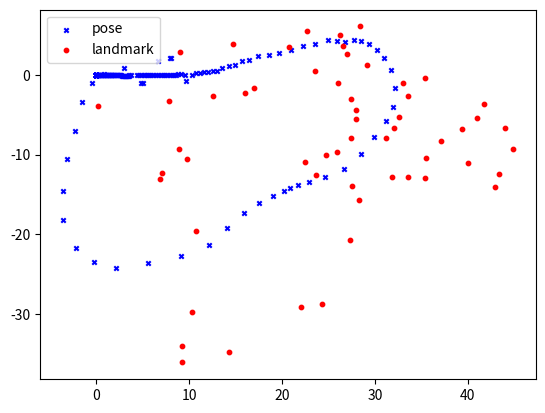

Reproduce this figure in Python.
import numpy as np
import matplotlib.pyplot as plt

a = np.array([(0, 0, -0.0184303),
(-3.76784e-05, 0.000107843, -0.0294521),
(0.0145755, -0.00312947, -0.0557008),
(-0.00317608, -0.00962795, -0.101487),
(-0.00317374, -0.00987305, -0.028358),
(-0.00155138, -0.00654347, -0.118145),
(-0.00597788, -0.0108684, -0.0285625),
(-0.00597788, -0.0108684, -0.0285625),
(-0.00597788, -0.0108684, -0.0285625),
(-0.00597788, -0.0108684, -0.0285625),
(-0.00597788, -0.0108684, -0.0285625),
(-0.00597788, -0.0108684, -0.0285625),
(-0.00597788, -0.0108684, -0.0285625),
(-0.00597788, -0.0108684, -0.0285625),
(-0.00597788, -0.0108684, -0.0285625),
(-0.00597788, -0.0108684, -0.0285625),
(-0.00597788, -0.0108684, -0.0285625),
(-0.00597788, -0.0108684, -0.0285625),
(-0.00597788, -0.0108684, -0.0285625),
(-0.00597788, -0.0108684, -0.0285625),
(-0.00597788, -0.0108684, -0.0285625),
(-0.00597788, -0.0108684, -0.0285625),
(-0.00597788, -0.0108684, -0.0285625),
(-0.00597788, -0.0108684, -0.0285625),
(-0.00597788, -0.0108684, -0.0285625),
(-0.00597788, -0.0108684, -0.0285625),
(-0.00597788, -0.0108684, -0.0285625),
(-0.00597788, -0.0108684, -0.0285625),
(-0.00597788, -0.0108684, -0.0285625),
(-0.00597788, -0.0108684, -0.0285625),
(-0.00597788, -0.0108684, -0.0285625),
(-0.00597788, -0.0108684, -0.0285625),
(-0.00597788, -0.0108684, -0.0285625),
(-0.00597788, -0.0108684, -0.0285625),
(-0.00597788, -0.0108684, -0.0285625),
(-0.00597788, -0.0108684, -0.0285625),
(-0.00597788, -0.0108684, -0.0285625),
(-0.00597788, -0.0108684, -0.0285625),
(-0.00597788, -0.0108684, -0.0285625),
(-0.00597788, -0.0108684, -0.0285625),
(-0.00597788, -0.0108684, -0.0285625),
(-0.00597788, -0.0108684, -0.0285625),
(-0.00597788, -0.0108684, -0.0285625),
(-0.00597788, -0.0108684, -0.0285625),
(-0.00597788, -0.0108684, -0.0285625),
(-0.00597788, -0.0108684, -0.0285625),
(-0.00597788, -0.0108684, -0.0285625),
(-0.00597788, -0.0108684, -0.0285625),
(-0.00597788, -0.0108684, -0.0285625),
(-0.00597788, -0.0108684, -0.0285625),
(-0.00597788, -0.0108684, -0.0285625),
(-0.00597788, -0.0108684, -0.0285625),
(-0.00597788, -0.0108684, 0.00181717),
(-0.0041942, -0.0109741, 0.00181717),
(0.00289677, -0.0109652, 0.00181717),
(0.0201376, -0.0109436, 0.00181717),
(0.0482155, -0.0109084, 0.00181717),
(0.09429, -0.0108506, 0.00181717),
(0.14573, -0.010786, 0.00181717),
(0.193955, -0.0107256, 0.00181717),
(0.251502, -0.0106534, 0.00181717),
(0.317238, -0.0105709, 0.00181717),
(0.393057, -0.0104758, 0.00181717),
(0.459957, -0.0103919, 0.00181717),
(0.526857, -0.010308, 0.00181717),
(0.598217, -0.0102185, 0.00181717),
(0.665116, -0.0101346, 0.00181717),
(0.727556, -0.0100563, 0.00181717),
(0.800396, 0, 3.8337e-12),
(0.867296, 0, 3.8337e-12),
(0.938656, 0, 3.8337e-12),
(1.0011, 0, 3.8337e-12),
(1.068, 0, 3.8337e-12),
(1.13489, 0, 3.8337e-12),
(1.20179, 0, 3.8337e-12),
(1.26869, 0, 3.8337e-12),
(1.33559, 0, 3.8337e-12),
(1.40249, 0, 3.8337e-12),
(1.47385, 0, 3.8337e-12),
(1.54075, 0, 3.8337e-12),
(1.60765, -1.73857e-11, -1.23812e-09),
(1.67739, -0.0064924, -0.0525061),
(1.67489, -0.00607415, -0.0816502),
(1.78522, -0.0158196, -0.0468101),
(1.87, -0.0210116, -0.0468388),
(1.94143, -0.025134, -0.0468101),
(2.02619, -0.0304003, -0.0467643),
(2.12873, -0.0372117, -0.0467883),
(2.22241, -0.0430386, -0.0467995),
(2.31165, -0.0484641, -0.0467765),
(2.40976, -0.0548136, -0.0467883),
(2.50344, -0.0606405, -0.0467883),
(2.59715, -0.0663464, -0.0467514),
(2.70536, -0.0626468, -0.0424193),
(2.80798, -0.0681416, -0.0425806),
(2.90617, -0.0732426, -0.0422865),
(3.01323, -0.0790796, -0.042188),
(3.12032, -0.0848133, -0.0421093),
(3.2274, -0.090547, -0.0933128),
(3.33437, -0.0980153, -0.0417766),
(3.44137, -0.105381, -0.0422296),
(3.56113, -0.0687531, -0.0427297),
(3.55104, -0.0086881, -0.01823),
(3.73113, -0.0371569, -0.00812548),
(5.06923, -0.968365, 0.263974),
(4.85997, -0.972986, 0.100575),
(4.37083, -0.0234159, 0.00627343),
(4.6469, 0.00325315, 0.0261556),
(4.83161, -0.00207083, -2.4222e-05),
(5.09338, -0.0399431, 0.00420864),
(5.27256, -0.0014833, 0.000979994),
(5.48469, -0.000298677, 0.0184374),
(5.67694, -0.000414313, 0.000451931),
(5.91647, -0.000315117, 0.0184026),
(6.1387, -0.000250919, 0.00013639),
(6.41898, -0.0018815, 0.0150186),
(6.67376, -0.00596157, 0.0271862),
(6.93595, -0.00715327, -0.00470474),
(7.18393, 0.0031575, 0.0244954),
(7.40959, 0.00481545, 0.00427066),
(7.65189, 0.0104226, 0.00664405),
(7.89422, 0.0148948, 0.00651847),
(8.11425, 0.0134375, -0.0204062),
(8.34839, 0.0285002, -0.054715),
(8.56836, 0.0518998, -0.116429),
(8.80714, 0.0646324, 0.0175653),
(9.17405, 0.0821125, 0.00885441),
(9.50894, 0.054869, 0.00442735),
(9.69846, -0.802887, 0.661609),
(10.3151, 0.017791, 0.0962482),
(10.7513, 0.208626, 0.104555),
(11.1432, 0.213374, 0.0978248),
(11.6382, 0.315918, 0.155328),
(12.0687, 0.396213, 0.166476),
(12.5798, 0.502796, 0.186764),
(13.0038, 0.515881, 0.230914),
(13.56, 0.868406, 0.27976),
(14.2426, 1.08123, 0.35042),
(14.8946, 1.30425, 0.0910588),
(15.6624, 1.73194, 0.298224),
(16.4002, 1.92628, 0.0461697),
(17.4466, 2.34611, 0.246344),
(18.6338, 2.5679, 0.372043),
(19.681, 2.80164, 0.380719),
(20.9761, 3.19251, 0.234916),
(22.2597, 3.59141, 0.193237),
(23.6069, 3.93697, 0.289224),
(24.9147, 4.36528, 0.287164),
(25.931, 4.31573, 0.143315),
(26.8196, 4.15128, 0.276521),
(27.7994, 4.36525, 0.119292),
(28.5455, 4.28185, -0.228823),
(29.3201, 3.92544, -0.52463),
(30.2061, 3.15374, -0.666145),
(30.9685, 2.09677, -0.880368),
(31.7091, 0.577643, -1.15718),
(32.1993, -1.58524, -1.36414),
(31.9088, -3.96543, -1.79413),
(31.1956, -5.74699, -1.99003),
(29.8909, -7.7801, -2.12717),
(28.5273, -9.94522, -2.16253),
(26.7218, -11.859, -2.4126),
(24.6321, -12.8463, -2.74501),
(22.9066, -13.4419, -2.80506),
(21.7376, -13.8619, -2.79265),
(20.8446, -14.2394, -2.75015),
(20.2351, -14.5273, -2.7181),
(19.078, -15.1421, -2.65578),
(17.572, -16.0903, -2.57114),
(15.8787, -17.391, -2.46957),
(14.0307, -19.1717, -2.34746),
(12.1297, -21.3388, -2.32964),
(9.13477, -22.7199, -2.78052),
(5.59532, -23.62, -2.83935),
(2.15553, -24.253, -3.08863),
(-0.265872, -23.5511, 2.75214),
(-2.18596, -21.7581, 2.31388),
(-3.57928, -18.27, 1.74186),
(-3.63818, -14.5159, 1.54511),
(-3.11631, -10.5775, 1.3888),
(-2.2527, -7.09292, 1.3374),
(-1.51859, -3.45682, 1.35866),
(-0.471021, -1.0067, 1.03468),
(0.868115, 0.162783, 0.68049),
(3.00994, 0.911998, 0.297343),
(6.59833, 1.79717, 0.221901),
(7.95755, 2.06723, 0.196447),
(8.03836, 2.08216, 0.194939)])


b = np.array([[14.6857,3.85667],
[8.98964,2.92515],
[12.5403,-2.679],
[7.81324,-3.24294],
[15.9798,-2.30036],
[17.0112,-1.70012],
[23.5326,0.494967],
[22.7028,5.52983],
[20.7206,3.51726],
[26.0029,-0.947972],
[26.2831,5.08093],
[26.6204,3.62139],
[27.4266,-3.02854],
[29.1169,1.30132],
[26.9881,2.65064],
[28.013,-5.58134],
[27.3891,-7.85802],
[25.9258,-9.69899],
[28.0036,-4.39817],
[32.5566,-5.26947],
[31.1826,-7.97584],
[33.0633,-0.990528],
[32.0928,-6.61858],
[33.5775,-2.68089],
[28.3478,6.08917],
[35.3739,-0.411981],
[37.1048,-8.3495],
[39.3988,-6.83698],
[41.0071,-5.40234],
[44.0081,-6.64643],
[44.923,-9.31089],
[41.7087,-3.64045],
[43.4097,-12.4152],
[42.959,-14.0829],
[40.0325,-11.0582],
[35.5471,-10.4269],
[35.381,-12.9455],
[31.8048,-12.8078],
[33.5865,-12.7987],
[27.5532,-14.0046],
[24.7131,-9.99765],
[22.5131,-10.905],
[23.6223,-12.5719],
[28.3095,-15.6566],
[27.2886,-20.7229],
[24.2762,-28.7093],
[22.0548,-29.0888],
[14.3372,-34.7775],
[9.21076,-36.1119],
[9.18608,-34.1026],
[10.2749,-29.7422],
[10.735,-19.5832],
[6.88004,-13.069],
[8.91836,-9.35629],
[0.190839,-3.85614],
[7.10075,-12.3294],
[9.74081,-10.5676]])



fig = plt.figure()
ax1 = fig.add_subplot(111)

ax1.scatter(a[:,0], a[:,1], s=10, c='b', marker="x", label='pose')
ax1.scatter(b[:,0],b[:,1], s=10, c='r', marker="o", label='landmark')
plt.legend(loc='upper left')
plt.show()

# plt.scatter(a[:,0],a[:,1])
# plt.show()